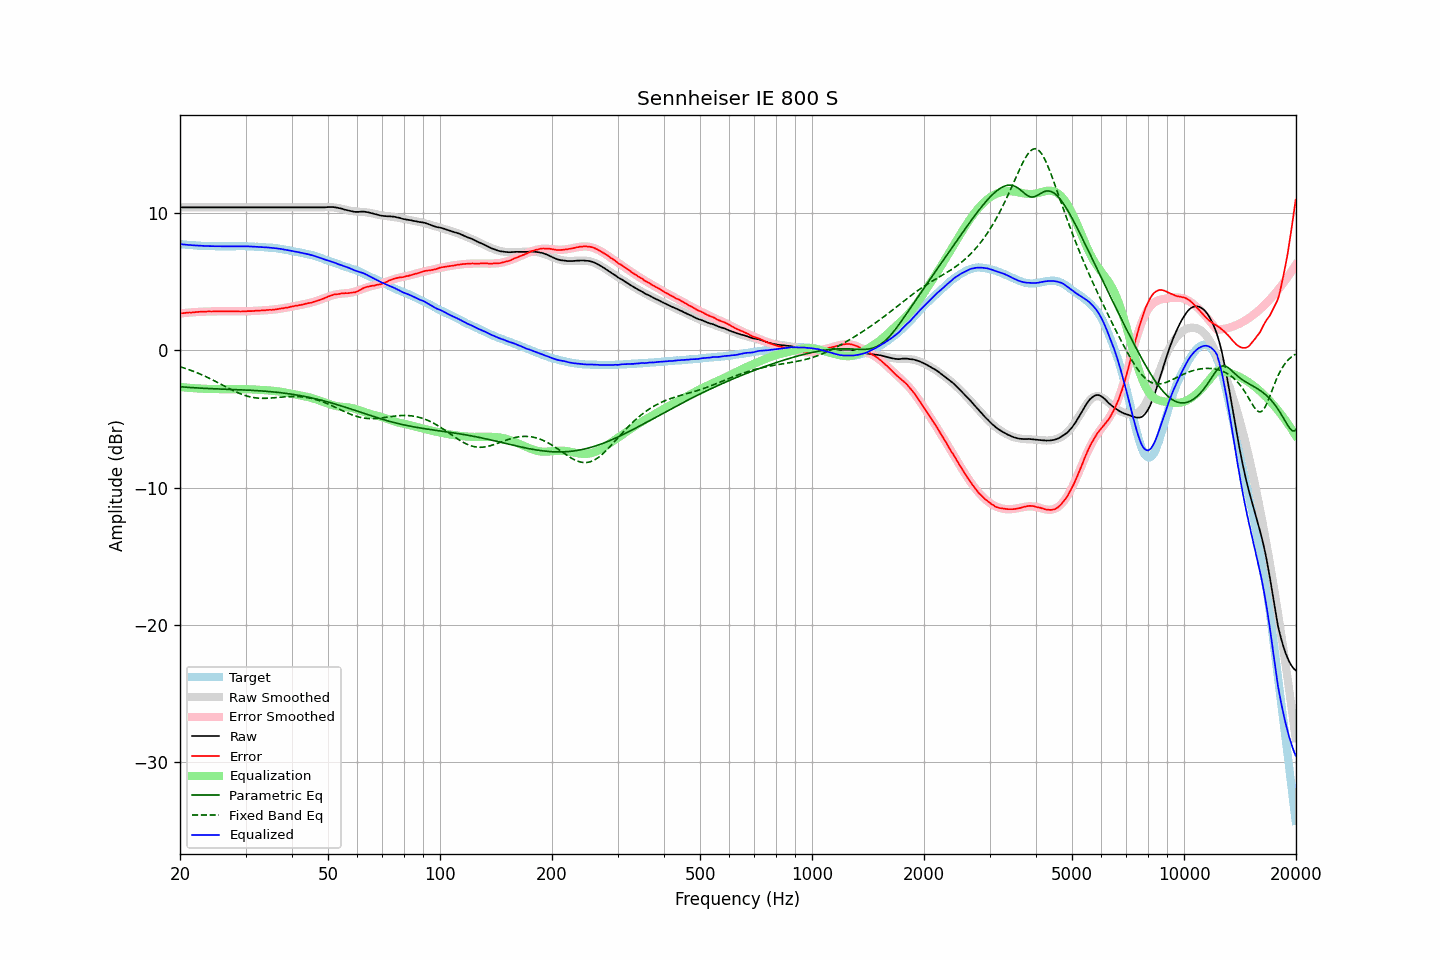

Source data for this figure (header and first rows):
frequency, raw, error, smoothed, error_smoothed, equalization, parametric_eq, fixed_band_eq, equalized_raw, equalized_smoothed, target
20.00, 10.40, 2.68, 10.40, 2.67, -2.67, -2.66, -1.20, 7.73, 7.73, 7.72
20.20, 10.40, 2.69, 10.40, 2.69, -2.69, -2.67, -1.24, 7.71, 7.71, 7.71
20.40, 10.40, 2.70, 10.40, 2.70, -2.70, -2.68, -1.28, 7.70, 7.70, 7.70
20.61, 10.40, 2.71, 10.40, 2.71, -2.71, -2.69, -1.31, 7.69, 7.69, 7.69
20.81, 10.40, 2.73, 10.40, 2.72, -2.72, -2.70, -1.35, 7.68, 7.68, 7.67
21.02, 10.40, 2.74, 10.40, 2.73, -2.73, -2.70, -1.39, 7.67, 7.67, 7.66
21.23, 10.40, 2.75, 10.40, 2.74, -2.74, -2.71, -1.43, 7.66, 7.66, 7.65
21.44, 10.40, 2.74, 10.40, 2.75, -2.75, -2.72, -1.48, 7.65, 7.65, 7.66
21.66, 10.40, 2.76, 10.40, 2.76, -2.76, -2.73, -1.52, 7.64, 7.64, 7.64
21.87, 10.40, 2.76, 10.40, 2.77, -2.77, -2.74, -1.57, 7.63, 7.63, 7.64
22.09, 10.40, 2.78, 10.40, 2.78, -2.78, -2.74, -1.61, 7.62, 7.62, 7.62
22.31, 10.40, 2.79, 10.40, 2.78, -2.78, -2.75, -1.66, 7.62, 7.62, 7.61
22.54, 10.40, 2.80, 10.40, 2.79, -2.79, -2.76, -1.71, 7.61, 7.61, 7.60
22.76, 10.40, 2.80, 10.40, 2.80, -2.80, -2.76, -1.76, 7.60, 7.60, 7.60
22.99, 10.40, 2.81, 10.40, 2.80, -2.80, -2.77, -1.81, 7.60, 7.60, 7.59
23.22, 10.40, 2.82, 10.40, 2.81, -2.81, -2.78, -1.87, 7.59, 7.59, 7.58
23.45, 10.40, 2.81, 10.40, 2.81, -2.81, -2.78, -1.92, 7.59, 7.59, 7.59
23.69, 10.40, 2.82, 10.40, 2.82, -2.82, -2.79, -1.97, 7.58, 7.58, 7.58
23.92, 10.40, 2.83, 10.40, 2.82, -2.82, -2.79, -2.03, 7.58, 7.58, 7.57
24.16, 10.40, 2.82, 10.40, 2.82, -2.82, -2.80, -2.09, 7.58, 7.58, 7.58
24.40, 10.40, 2.82, 10.40, 2.83, -2.83, -2.80, -2.15, 7.57, 7.57, 7.58
24.65, 10.40, 2.83, 10.40, 2.83, -2.83, -2.81, -2.21, 7.57, 7.57, 7.57
24.89, 10.40, 2.83, 10.40, 2.83, -2.83, -2.81, -2.27, 7.57, 7.57, 7.57
25.14, 10.40, 2.84, 10.40, 2.83, -2.83, -2.82, -2.33, 7.57, 7.57, 7.56
25.39, 10.40, 2.84, 10.40, 2.83, -2.83, -2.82, -2.39, 7.57, 7.57, 7.56
25.65, 10.40, 2.84, 10.40, 2.83, -2.83, -2.83, -2.45, 7.57, 7.57, 7.56
25.91, 10.40, 2.84, 10.40, 2.84, -2.84, -2.83, -2.51, 7.56, 7.56, 7.56
26.16, 10.40, 2.83, 10.40, 2.84, -2.84, -2.83, -2.57, 7.56, 7.56, 7.57
26.43, 10.40, 2.84, 10.40, 2.84, -2.84, -2.84, -2.63, 7.56, 7.56, 7.56
26.69, 10.40, 2.84, 10.40, 2.84, -2.84, -2.84, -2.70, 7.56, 7.56, 7.56
26.96, 10.40, 2.84, 10.40, 2.84, -2.84, -2.85, -2.76, 7.56, 7.56, 7.56
27.23, 10.40, 2.84, 10.40, 2.83, -2.83, -2.85, -2.82, 7.57, 7.57, 7.56
27.50, 10.40, 2.84, 10.40, 2.83, -2.83, -2.86, -2.87, 7.57, 7.57, 7.56
27.77, 10.40, 2.83, 10.40, 2.83, -2.83, -2.86, -2.93, 7.57, 7.57, 7.57
28.05, 10.40, 2.84, 10.40, 2.83, -2.83, -2.87, -2.99, 7.57, 7.57, 7.56
28.33, 10.40, 2.83, 10.40, 2.83, -2.83, -2.87, -3.04, 7.57, 7.57, 7.57
28.62, 10.40, 2.83, 10.40, 2.83, -2.83, -2.87, -3.09, 7.57, 7.57, 7.57
28.90, 10.40, 2.82, 10.40, 2.83, -2.83, -2.88, -3.14, 7.57, 7.57, 7.58
29.19, 10.40, 2.82, 10.40, 2.83, -2.83, -2.88, -3.19, 7.57, 7.57, 7.58
29.48, 10.40, 2.83, 10.40, 2.83, -2.83, -2.89, -3.23, 7.57, 7.57, 7.57
29.78, 10.40, 2.83, 10.40, 2.83, -2.83, -2.89, -3.28, 7.57, 7.57, 7.57
30.08, 10.40, 2.83, 10.40, 2.83, -2.83, -2.90, -3.31, 7.57, 7.57, 7.57
30.38, 10.40, 2.85, 10.40, 2.84, -2.84, -2.91, -3.35, 7.56, 7.56, 7.55
30.68, 10.40, 2.85, 10.40, 2.84, -2.84, -2.91, -3.38, 7.56, 7.56, 7.55
30.99, 10.40, 2.85, 10.40, 2.85, -2.85, -2.92, -3.41, 7.55, 7.55, 7.55
31.30, 10.40, 2.85, 10.40, 2.85, -2.85, -2.92, -3.43, 7.55, 7.55, 7.55
31.61, 10.40, 2.86, 10.40, 2.86, -2.86, -2.93, -3.45, 7.54, 7.54, 7.54
31.93, 10.40, 2.88, 10.40, 2.87, -2.87, -2.94, -3.47, 7.53, 7.53, 7.52
32.24, 10.40, 2.87, 10.40, 2.87, -2.87, -2.94, -3.48, 7.53, 7.53, 7.53
32.57, 10.40, 2.89, 10.40, 2.88, -2.88, -2.95, -3.49, 7.52, 7.52, 7.51
32.89, 10.40, 2.89, 10.40, 2.89, -2.89, -2.96, -3.50, 7.51, 7.51, 7.51
33.22, 10.40, 2.90, 10.40, 2.89, -2.89, -2.97, -3.50, 7.51, 7.51, 7.50
33.55, 10.40, 2.90, 10.40, 2.90, -2.90, -2.98, -3.50, 7.50, 7.50, 7.50
33.89, 10.40, 2.91, 10.40, 2.91, -2.91, -2.99, -3.50, 7.49, 7.49, 7.49
34.23, 10.40, 2.93, 10.40, 2.92, -2.92, -2.99, -3.50, 7.48, 7.48, 7.47
34.57, 10.40, 2.93, 10.40, 2.93, -2.93, -3.00, -3.49, 7.47, 7.47, 7.47
34.92, 10.40, 2.95, 10.40, 2.94, -2.94, -3.01, -3.49, 7.46, 7.46, 7.45
35.27, 10.40, 2.93, 10.40, 2.95, -2.95, -3.03, -3.48, 7.45, 7.45, 7.47
35.62, 10.40, 2.96, 10.40, 2.96, -2.96, -3.04, -3.47, 7.44, 7.44, 7.44
35.97, 10.40, 2.96, 10.40, 2.97, -2.97, -3.05, -3.46, 7.43, 7.43, 7.44
... 635 more rows
